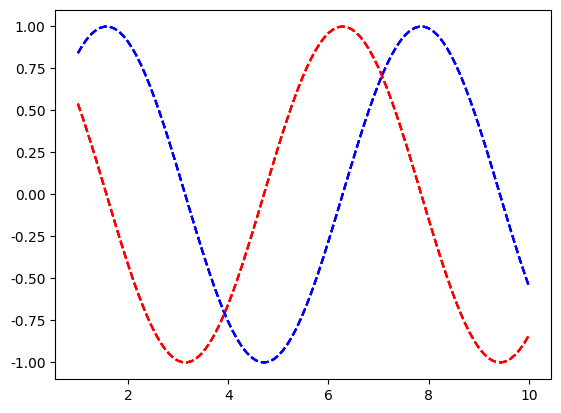

This chart was generated by the following Python code:
%matplotlib inline
import matplotlib.pyplot as plt
import numpy as np

x = np.linspace(1, 10, 100)

plt.plot(x, np.sin(x), 'b--')
plt.plot(x, np.cos(x), 'r--')
plt.show()

import seaborn as sns

plt.plot(x, np.sin(x), 'b--')
plt.plot(x, np.cos(x), 'r--')
plt.show()

sns.set_style('white')

plt.plot(x, np.sin(x), 'b--')
plt.plot(x, np.cos(x), 'r--')
plt.show()

sns.set_style('ticks')

plt.plot(x, np.sin(x), 'b--')
plt.plot(x, np.cos(x), 'r--')
plt.show()

